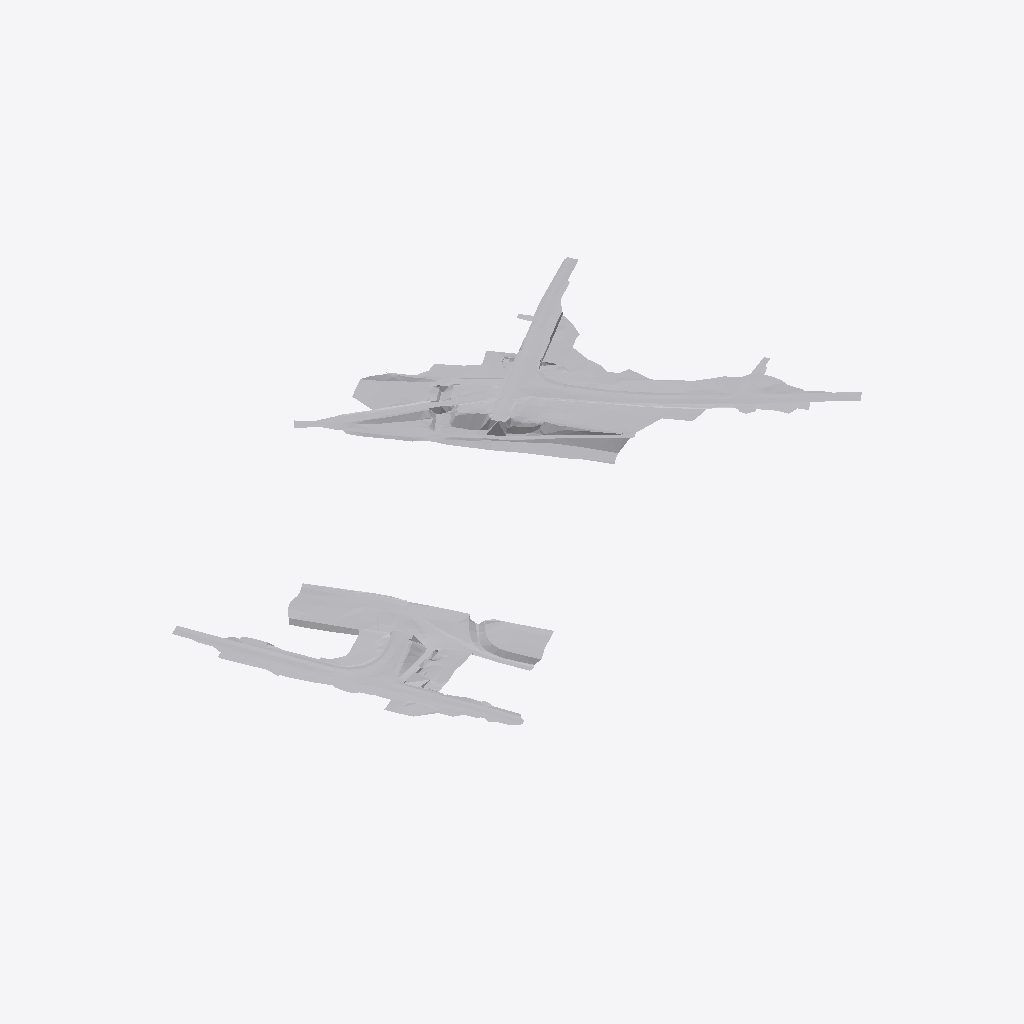
Isometric view of an IFC building model (IFC-SPF (STEP), schema IFC4X1, length unit metre), seen from the south-west, elements coloured by IFC class: 2 other elements (light grey).
Extent 375.7 m × 258.1 m × 9.8 m (x, y, z). Elements (2): 2 IfcGeographicElement.

HEADER;
FILE_DESCRIPTION(('IFC4X1'),'2;1');
FILE_NAME('OIP Revision XYZW/E.1.4 Terrain and Alignment/terrain-and-alignment-ifcalignment','2017-05-24T12:27:41',(''),('',''),'','IfcAlignment','');
FILE_SCHEMA(('IFC4X1'));
ENDSEC;
DATA;
#7=IFCPROJECT('3C4yI51mbCwBupmPsfWDC8',#5,'IfcAlignment Project',$,$,$,$,(#22),#8);
#16=IFCSITE('2PcmbdV0j5DvW8YHrYxWWi',$,'Terrain surface','My description.',$,#15,$,$,$,$,$,0.0,$,$);
#38=IFCGEOGRAPHICELEMENT('1MrJp8AhL0UxnyXlldH6lQ',$,'Terrain',$,$,#36,#37,$,.TERRAIN.);
#30=IFCGEOGRAPHICELEMENT('18KAT3a6n30Bx8$O1ymT4_',$,'Terrain',$,$,#28,#29,$,.TERRAIN.);
ENDSEC;
